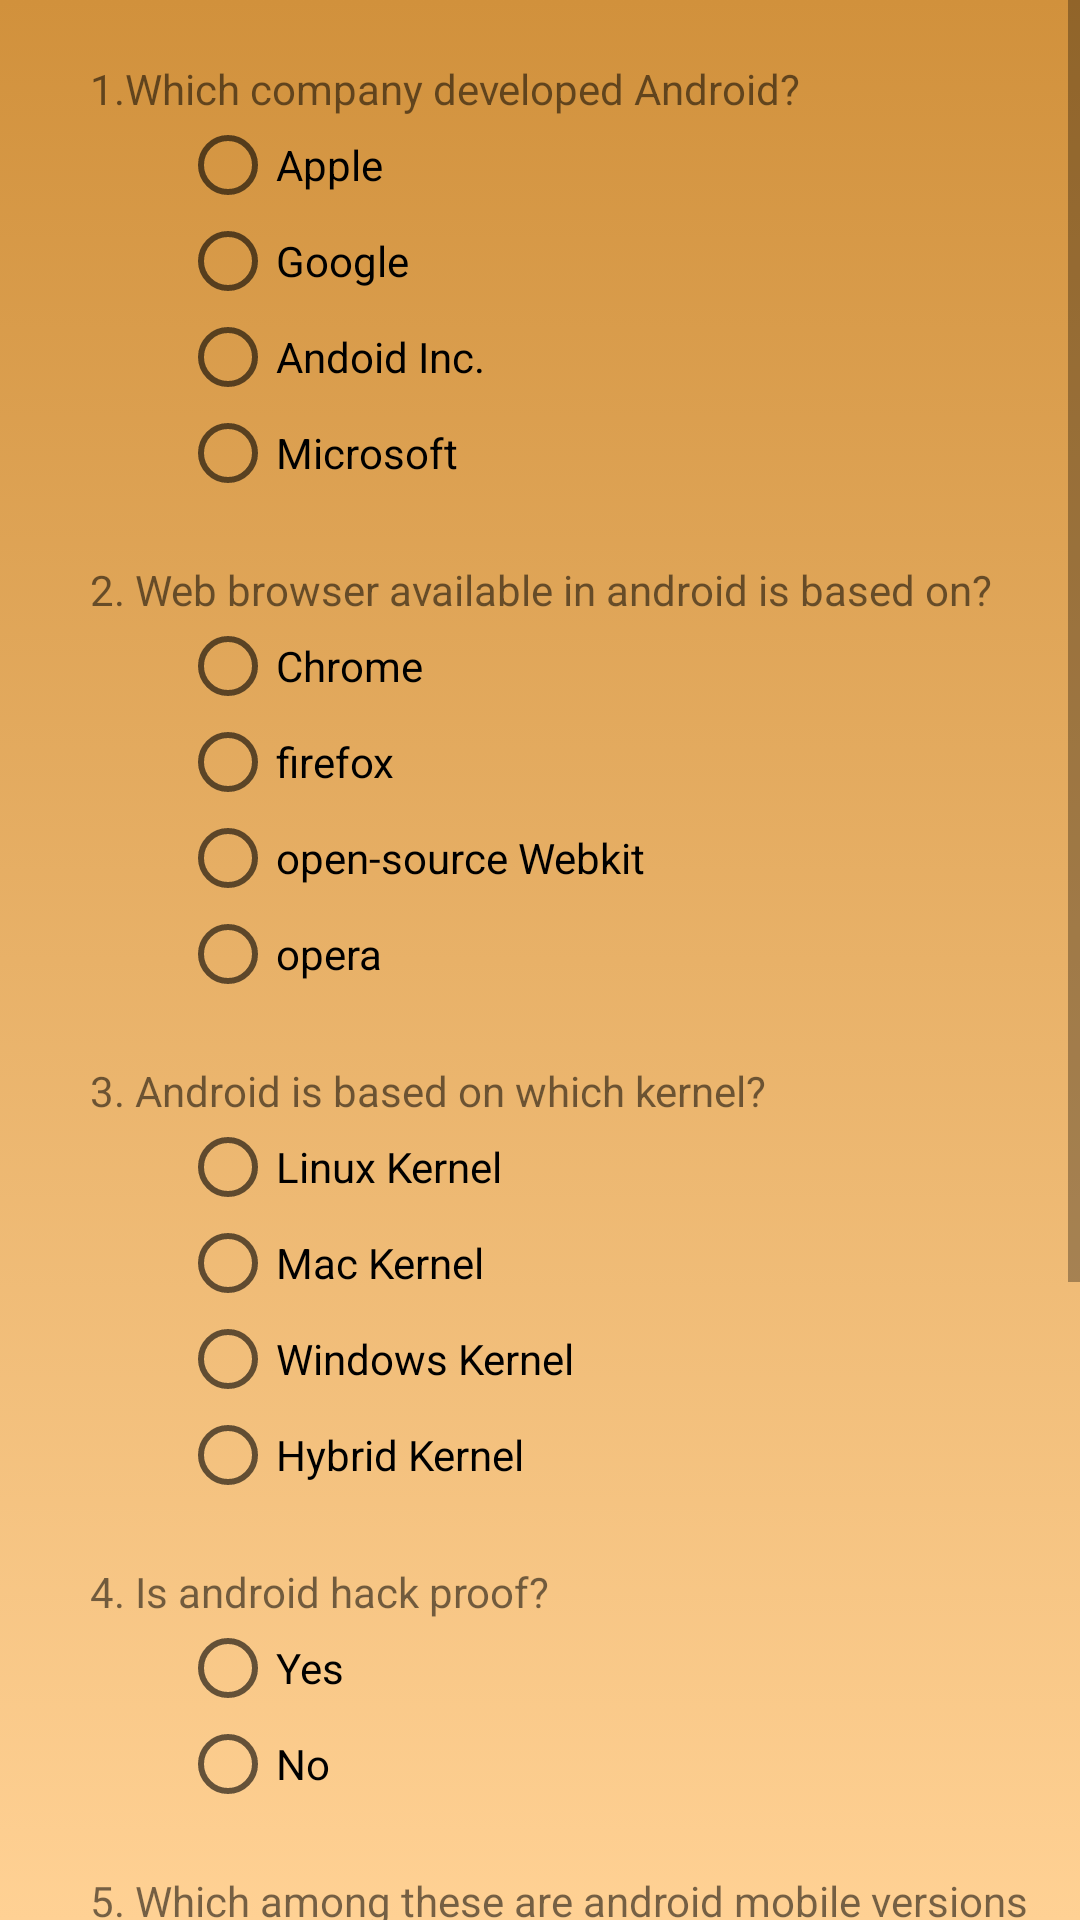

Write the Android layout XML for this screen, with the resource values it uses.
<!-- AndroidManifest.xml: application theme AppTheme -->
<!-- res/layout/activity_topic1.xml -->
<?xml version="1.0" encoding="utf-8"?>
<ScrollView xmlns:android="http://schemas.android.com/apk/res/android"
    android:layout_width="match_parent"
    android:layout_height="match_parent"
    android:background="@drawable/gradd">
    <LinearLayout
        android:layout_width="match_parent"
        android:layout_height="wrap_content"
        android:orientation="vertical">

        <LinearLayout
            android:layout_width="match_parent"
            android:layout_height="wrap_content"
            android:layout_marginTop="20dp"
            android:orientation="vertical"
            android:paddingLeft="30dp">

            <TextView
                android:layout_width="match_parent"
                android:layout_height="wrap_content"
                android:text="1.Which company developed Android?"

                />
            <RadioGroup
                android:id="@+id/radiogrp1"
                android:layout_width="match_parent"
                android:layout_height="wrap_content"
                android:paddingLeft="30dp">
                <RadioButton
                    android:id="@+id/dummy"
                    android:layout_width="match_parent"
                    android:layout_height="wrap_content"
                    android:checked="true"
                    android:text="dummy"
                    android:visibility="gone"/>
                <RadioButton
                    android:layout_width="match_parent"
                    android:layout_height="wrap_content"
                    android:text="Apple"/>
                <RadioButton
                    android:layout_width="match_parent"
                    android:layout_height="wrap_content"
                    android:text="Google"/>
                <RadioButton
                    android:layout_width="match_parent"
                    android:layout_height="wrap_content"
                    android:text="Andoid Inc."/>
                <RadioButton
                    android:layout_width="match_parent"
                    android:layout_height="wrap_content"
                    android:text="Microsoft"/>
            </RadioGroup>
        </LinearLayout>
        <LinearLayout
            android:layout_width="match_parent"
            android:layout_height="wrap_content"
            android:layout_marginTop="20dp"
            android:orientation="vertical"
            android:paddingLeft="30dp">

            <TextView
                android:layout_width="match_parent"
                android:layout_height="wrap_content"
                android:text="2. Web browser available in android is based on?"

                />
            <RadioGroup
                android:id="@+id/radiogrp2"
                android:layout_width="match_parent"
                android:layout_height="wrap_content"
                android:paddingLeft="30dp">
                <RadioButton
                    android:id="@+id/dummy2"
                    android:layout_width="match_parent"
                    android:layout_height="wrap_content"
                    android:checked="true"
                    android:text="dummy"
                    android:visibility="gone"/>
                <RadioButton
                    android:layout_width="match_parent"
                    android:layout_height="wrap_content"
                    android:text="Chrome"/>
                <RadioButton
                    android:layout_width="match_parent"
                    android:layout_height="wrap_content"
                    android:text="firefox"/>
                <RadioButton
                    android:layout_width="match_parent"
                    android:layout_height="wrap_content"
                    android:text="open-source Webkit"/>
                <RadioButton
                    android:layout_width="match_parent"
                    android:layout_height="wrap_content"
                    android:text="opera"/>
            </RadioGroup>
        </LinearLayout>
        <LinearLayout
            android:layout_width="match_parent"
            android:layout_height="wrap_content"
            android:layout_marginTop="20dp"
            android:orientation="vertical"
            android:paddingLeft="30dp">

            <TextView
                android:layout_width="match_parent"
                android:layout_height="wrap_content"
                android:text="3. Android is based on which kernel?"
                />
            <RadioGroup
                android:id="@+id/radiogrp3"
                android:layout_width="match_parent"
                android:layout_height="wrap_content"
                android:paddingLeft="30dp">
                <RadioButton
                    android:id="@+id/dummy3"
                    android:layout_width="match_parent"
                    android:layout_height="wrap_content"
                    android:checked="true"
                    android:text="dummy"
                    android:visibility="gone"/>
                <RadioButton
                    android:layout_width="match_parent"
                    android:layout_height="wrap_content"
                    android:text="Linux Kernel"/>
                <RadioButton
                    android:layout_width="match_parent"
                    android:layout_height="wrap_content"
                    android:text="Mac Kernel"/>
                <RadioButton
                    android:layout_width="match_parent"
                    android:layout_height="wrap_content"
                    android:text="Windows Kernel"/>
                <RadioButton
                    android:layout_width="match_parent"
                    android:layout_height="wrap_content"
                    android:text="Hybrid Kernel"/>
            </RadioGroup>
        </LinearLayout>
        <LinearLayout
            android:layout_width="match_parent"
            android:layout_height="wrap_content"
            android:layout_marginTop="20dp"
            android:orientation="vertical"
            android:paddingLeft="30dp">

            <TextView
                android:layout_width="match_parent"
                android:layout_height="wrap_content"
                android:text="4. Is android hack proof?"
                />
            <RadioGroup
                android:id="@+id/radiogrp4"
                android:layout_width="match_parent"
                android:layout_height="wrap_content"
                android:paddingLeft="30dp">
                <RadioButton
                    android:id="@+id/dummy4"
                    android:layout_width="match_parent"
                    android:layout_height="wrap_content"
                    android:checked="true"
                    android:text="dummy"
                    android:visibility="gone"/>
                <RadioButton
                    android:layout_width="match_parent"
                    android:layout_height="wrap_content"
                    android:text="Yes"/>
                <RadioButton
                    android:layout_width="match_parent"
                    android:layout_height="wrap_content"
                    android:text="No"/>
            </RadioGroup>
        </LinearLayout>
        <LinearLayout
            android:layout_width="match_parent"
            android:layout_height="wrap_content"
            android:layout_marginTop="20dp"
            android:orientation="vertical"
            android:paddingLeft="30dp">

            <TextView
                android:layout_width="match_parent"
                android:layout_height="wrap_content"
                android:text="5. Which among these are android mobile versions"
                />
            <RadioGroup
                android:layout_width="match_parent"
                android:layout_height="wrap_content"
                android:paddingLeft="30dp">
                <CheckBox
                    android:id="@+id/checkbox1"
                    android:layout_width="match_parent"
                    android:layout_height="wrap_content"
                    android:text="A. 3.0 Honeycomb"
                    />
                <CheckBox
                    android:id="@+id/checkbox2"
                    android:layout_width="match_parent"
                    android:layout_height="wrap_content"
                    android:text="B. 2.3 Gingerbread"/>
                <CheckBox
                    android:id="@+id/checkbox3"
                    android:layout_width="match_parent"
                    android:layout_height="wrap_content"
                    android:text="C. 6.9 Thermolic"/>
                <CheckBox
                    android:id="@+id/checkbox4"
                    android:layout_width="match_parent"
                    android:layout_height="wrap_content"
                    android:text="D. 8.0 Oreo"/>
            </RadioGroup>
        </LinearLayout>
        <LinearLayout
            android:layout_width="match_parent"
            android:layout_height="wrap_content"
            android:layout_marginTop="20dp"
            android:orientation="vertical"
            android:paddingLeft="30dp">

            <TextView
                android:layout_width="match_parent"
                android:layout_height="wrap_content"
                android:text="6. Headquarters of android?"
                />
            <EditText
                android:id="@+id/androidedit"
                android:layout_width="150dp"
                android:layout_height="wrap_content"
                android:layout_marginLeft="30dp"
                android:hint="type here.."
                />
        </LinearLayout>
        <LinearLayout
            android:layout_width="match_parent"
            android:layout_height="wrap_content"
            android:layout_marginBottom="20dp"
            android:layout_marginTop="20dp"
            android:orientation="vertical">

            <Button
                android:id="@+id/androidsub"
                android:layout_width="wrap_content"
                android:layout_height="wrap_content"
                android:layout_gravity="center_horizontal"
                android:background="#135058"
                android:onClick="android_submit"
                android:text="SUBMIT"
                android:textColor="#fff"
                />
            <TextView
                android:id="@+id/androidresults"
                android:layout_width="match_parent"
                android:layout_height="wrap_content"
                />
        </LinearLayout>
    </LinearLayout>

</ScrollView>
<!-- resources referenced by this layout -->
<resources>
  <!-- drawable gradd (drawable) -->
  <?xml version="1.0" encoding="utf-8"?>
  <selector xmlns:android="http://schemas.android.com/apk/res/android">
      <item>
          <shape>
              <gradient
                  android:endColor="#D1913C"
                  android:startColor="#FFD194"
                  android:angle="90"
  
                  />
          </shape>
      </item>
  </selector>
  <style name="AppTheme" parent="Theme.AppCompat.Light.NoActionBar">
          
          <item name="colorPrimary">#D1913C</item>
          <item name="colorPrimaryDark">#D1913C</item>
          <item name="colorAccent">#000</item>
      </style>
</resources>
